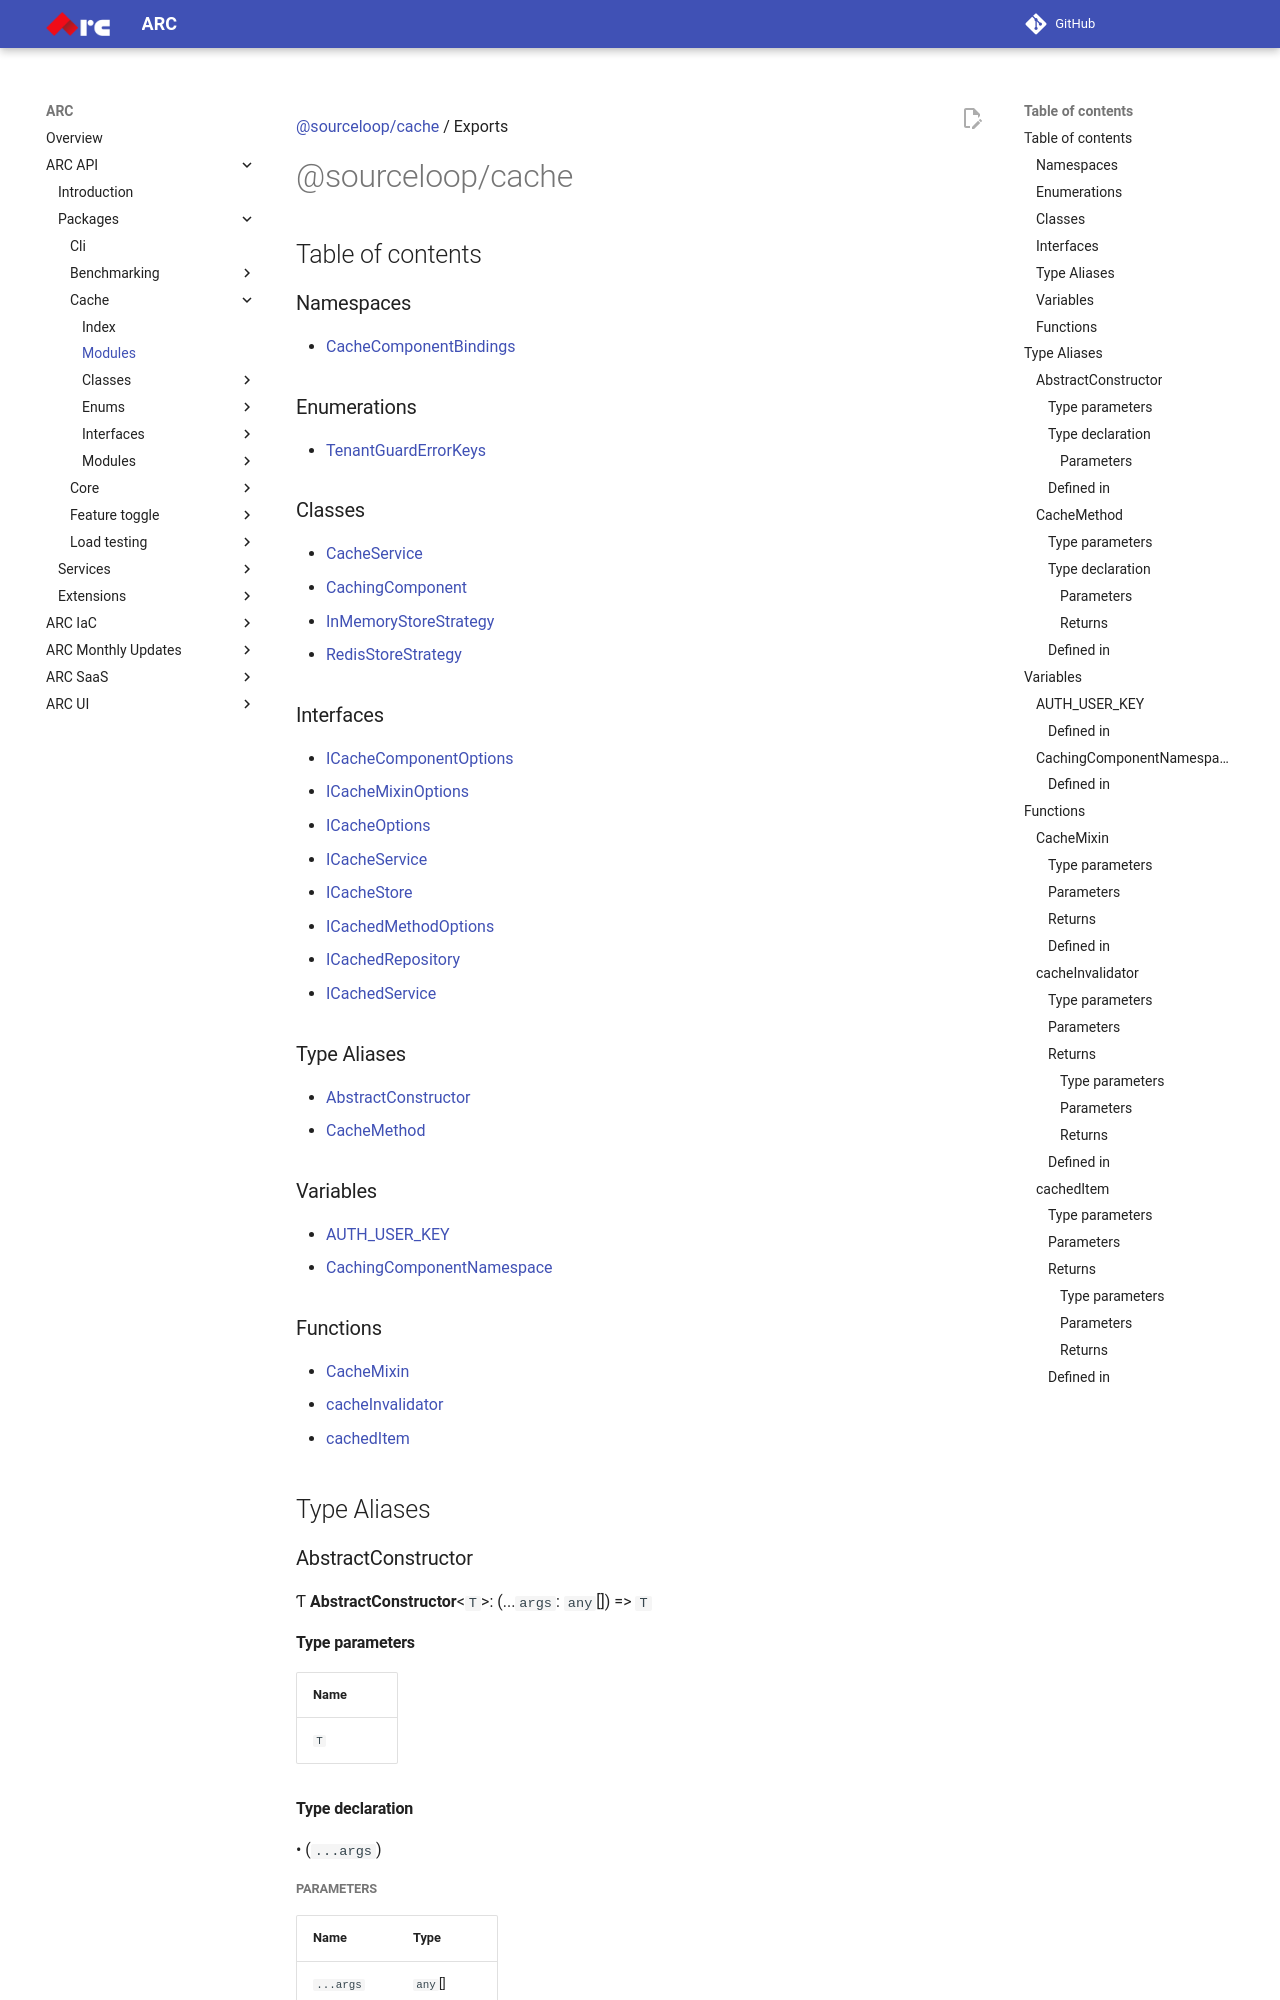

repository: sourcefuse/arc-docs · page: arc-api-docs/packages/cache/modules/index.html · generator: mkdocs

[@sourceloop/cache](README.md) / Exports

# @sourceloop/cache

## Table of contents

### Namespaces

- [CacheComponentBindings](modules/CacheComponentBindings.md)

### Enumerations

- [TenantGuardErrorKeys](enums/TenantGuardErrorKeys.md)

### Classes

- [CacheService](classes/CacheService.md)
- [CachingComponent](classes/CachingComponent.md)
- [InMemoryStoreStrategy](classes/InMemoryStoreStrategy.md)
- [RedisStoreStrategy](classes/RedisStoreStrategy.md)

### Interfaces

- [ICacheComponentOptions](interfaces/ICacheComponentOptions.md)
- [ICacheMixinOptions](interfaces/ICacheMixinOptions.md)
- [ICacheOptions](interfaces/ICacheOptions.md)
- [ICacheService](interfaces/ICacheService.md)
- [ICacheStore](interfaces/ICacheStore.md)
- [ICachedMethodOptions](interfaces/ICachedMethodOptions.md)
- [ICachedRepository](interfaces/ICachedRepository.md)
- [ICachedService](interfaces/ICachedService.md)

### Type Aliases

- [AbstractConstructor](modules.md#abstractconstructor)
- [CacheMethod](modules.md#cachemethod)

### Variables

- [AUTH\_USER\_KEY](modules.md#auth_user_key)
- [CachingComponentNamespace](modules.md#cachingcomponentnamespace)

### Functions

- [CacheMixin](modules.md#cachemixin)
- [cacheInvalidator](modules.md#cacheinvalidator)
- [cachedItem](modules.md#cacheditem)

## Type Aliases

### AbstractConstructor

Ƭ **AbstractConstructor**<`T`\>: (...`args`: `any`[]) => `T`

#### Type parameters

| Name |
| :------ |
| `T` |

#### Type declaration

• (`...args`)

##### Parameters

| Name | Type |
| :------ | :------ |
| `...args` | `any`[] |

#### Defined in

[types.ts:113](https://github.com/sourcefuse/loopback4-microservice-catalog/blob/eb9d4d57/packages/cache/src/types.ts#L113)

___

### CacheMethod

Ƭ **CacheMethod**<`T`\>: (...`args`: `any`[]) => `Promise`<`T`\>

#### Type parameters

| Name |
| :------ |
| `T` |

#### Type declaration

▸ (`...args`): `Promise`<`T`\>

##### Parameters

| Name | Type |
| :------ | :------ |
| `...args` | `any`[] |

##### Returns

`Promise`<`T`\>
